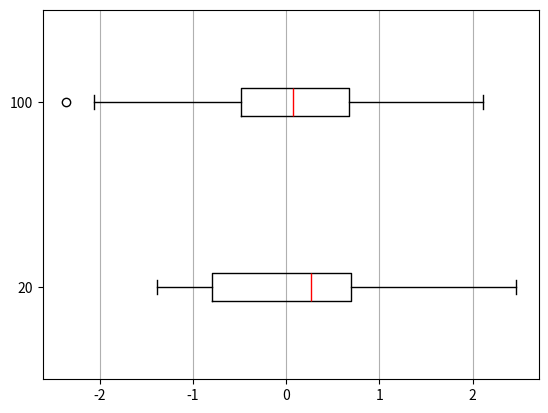
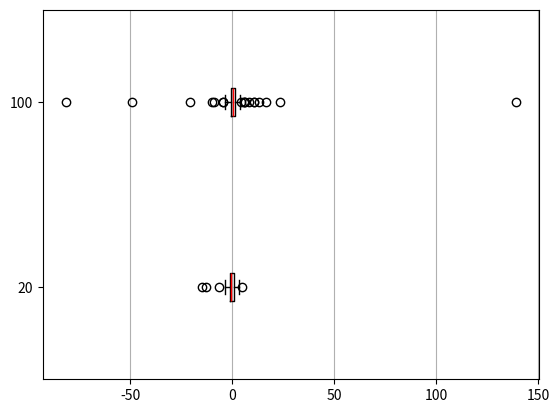
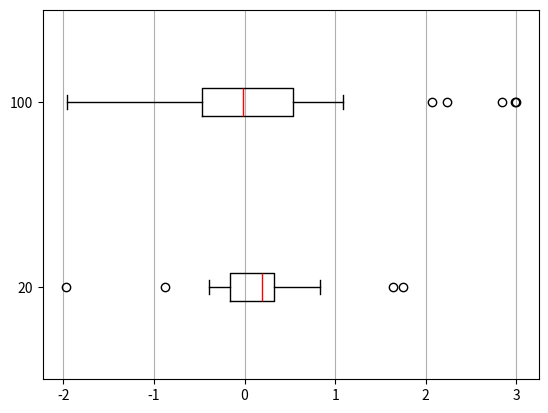
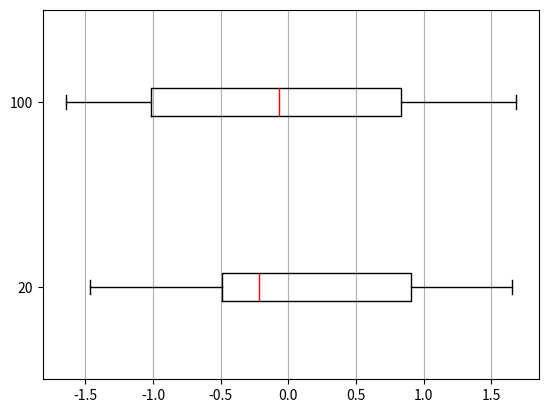
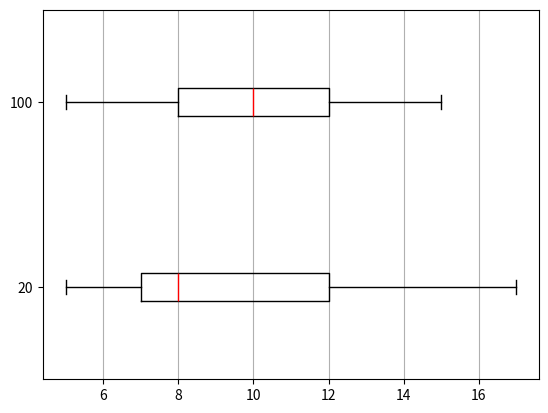

Source code (Python) for these figures, in order:
import math
import numpy as np
from scipy import stats
from matplotlib import pyplot as plt

params = [
    {
        'name': "normal",
        'distr': stats.norm(0, 1)
    },
    {
        'name': "cauchy",
        'distr': stats.cauchy(loc=0, scale=1)
    },
    {
        'name': "laplace",
        'distr': stats.laplace(loc=0, scale=1 / math.sqrt(2))
    },
    {
        'name': "uniform",
        'distr': stats.uniform(-math.sqrt(3), 2 * math.sqrt(3))
    },
    {
        'name': "poisson",
        'distr': stats.poisson(10)
    }
]

sizes = [20, 100]
calculations_number = 1000

for param in params:
    values = []
    for size in sizes:
        values.append(param['distr'].rvs(size=size))

    fig, ax = plt.subplots()
    plt.grid(axis='x')
    ax.boxplot(values, vert=False, medianprops=dict(color='r'), labels=["20", "100"])
    plt.savefig(param['name'] + ".png")

for param in params:
    for size in sizes:
        outliers = np.zeros(calculations_number)
        for i in range(0, calculations_number):
            values = param['distr'].rvs(size=size)
            lq = np.quantile(values, 0.25)
            uq = np.quantile(values, 0.75)
            iqr = uq - lq
            l = lq - 1.5 * iqr
            r = uq + 1.5 * iqr

            out1 = values[values < l]
            out2 = values[values > r]
            outliers[i] = len(out1) + len(out2)
        outliers /= size
        prob = sum(outliers) / calculations_number
        disp = (1 / calculations_number) * (sum(outliers * outliers)) - prob * prob
        print(param['name'], "with n =", size)
        print("P =", round(prob, 6))
        print("D =", round(disp, 6))

    distr = param['distr']
    X1 = distr.ppf(0.25) - 1.5 * (distr.ppf(0.75) - distr.ppf(0.25))
    X2 = distr.ppf(0.75) + 1.5 * (distr.ppf(0.75) - distr.ppf(0.25))
    P = distr.cdf(X1) - (distr.cdf(X1 + 0.0000001) - distr.cdf(X1 - 0.0000001)) + (1 - distr.cdf(X2))
    print("theoretical", param['name'], ":", P)
    print("")